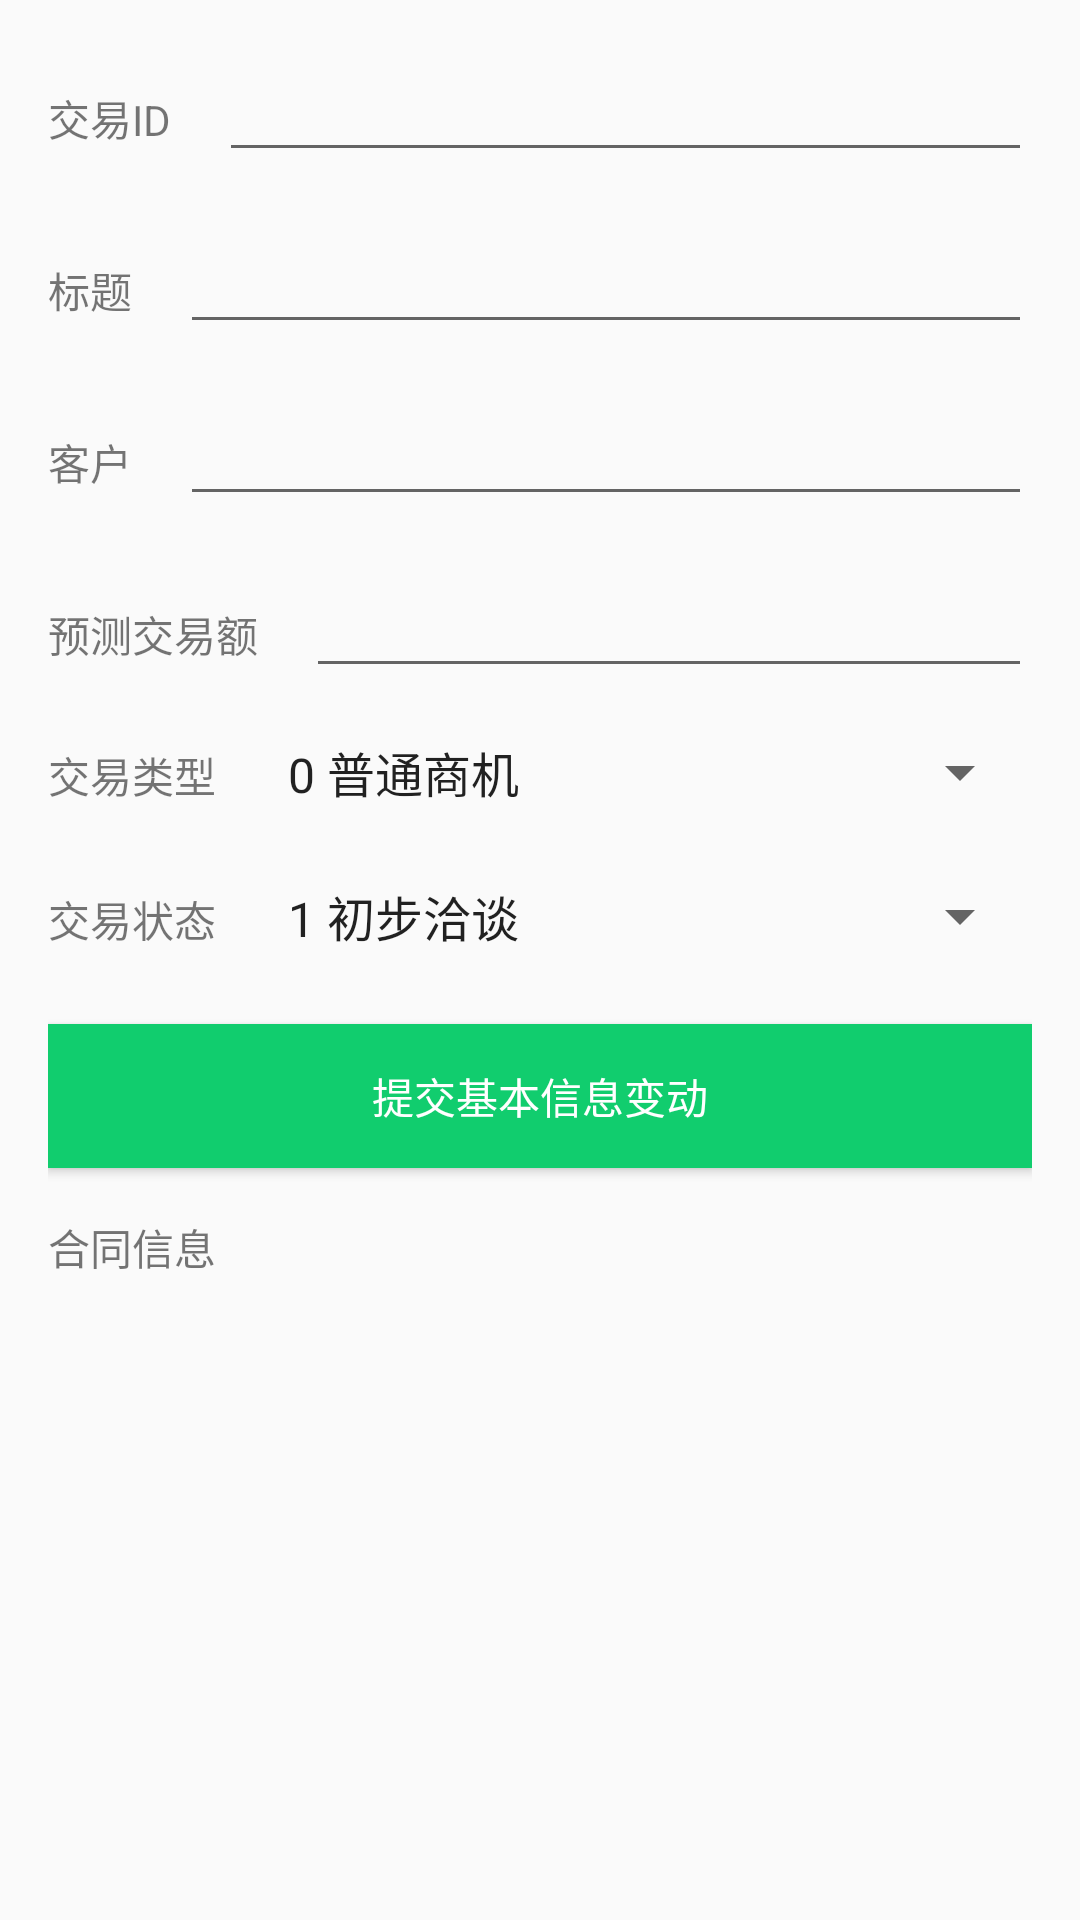

Here is an Android app screen rendered from its layout file. Give the layout XML and the strings, colors and styles it references.
<!-- AndroidManifest.xml: application theme AppTheme -->
<!-- res/layout/fragment_trade_detail_info.xml -->
<?xml version="1.0" encoding="utf-8"?>
<ScrollView xmlns:android="http://schemas.android.com/apk/res/android"
    xmlns:tools="http://schemas.android.com/tools"
    android:layout_width="match_parent"
    android:layout_height="match_parent"
    tools:context="wn13.supercrm.view.trade.TradeDetailInfoFragment">

    <LinearLayout
        android:layout_width="match_parent"
        android:layout_height="match_parent"
        android:layout_marginTop="@dimen/activity_vertical_margin"
        android:layout_marginBottom="@dimen/activity_vertical_margin"
        android:layout_marginLeft="@dimen/activity_horizontal_margin"
        android:layout_marginRight="@dimen/activity_horizontal_margin"
        android:orientation="vertical">
        <LinearLayout
            android:layout_width="match_parent"
            android:layout_height="wrap_content"
            android:layout_marginBottom="@dimen/activity_vertical_margin"
            android:orientation="horizontal">

            <TextView
                android:layout_width="wrap_content"
                android:layout_height="wrap_content"
                android:text="交易ID" />

            <EditText
                android:id="@+id/oppoDetailIdET"
                android:layout_width="match_parent"
                android:layout_height="wrap_content"
                android:layout_marginLeft="@dimen/activity_horizontal_margin"
                android:editable="false" />
        </LinearLayout>

        <LinearLayout
            android:layout_width="match_parent"
            android:layout_height="wrap_content"
            android:layout_marginBottom="@dimen/activity_vertical_margin"
            android:orientation="horizontal">

            <TextView
                android:layout_width="wrap_content"
                android:layout_height="wrap_content"
                android:text="标题" />

            <EditText
                android:id="@+id/oppoDetailNameET"
                android:layout_width="match_parent"
                android:layout_height="wrap_content"
                android:layout_marginLeft="@dimen/activity_horizontal_margin"/>
        </LinearLayout>

        <LinearLayout
            android:layout_width="match_parent"
            android:layout_height="wrap_content"
            android:layout_marginBottom="@dimen/activity_vertical_margin"
            android:orientation="horizontal">

            <TextView
                android:layout_width="wrap_content"
                android:layout_height="wrap_content"
                android:text="客户" />

            <EditText
                android:id="@+id/oppoDetailCustomerET"
                android:layout_width="match_parent"
                android:layout_height="wrap_content"
                android:layout_marginLeft="@dimen/activity_horizontal_margin"
                android:editable="false"/>
        </LinearLayout>

        <LinearLayout
            android:layout_width="match_parent"
            android:layout_height="wrap_content"
            android:layout_marginBottom="@dimen/activity_vertical_margin"
            android:orientation="horizontal">

            <TextView
                android:layout_width="wrap_content"
                android:layout_height="wrap_content"
                android:text="预测交易额" />

            <EditText
                android:id="@+id/oppoDetailEstiMoneyET"
                android:layout_width="match_parent"
                android:layout_height="wrap_content"
                android:layout_marginLeft="@dimen/activity_horizontal_margin"/>
        </LinearLayout>

        <LinearLayout
            android:layout_width="match_parent"
            android:layout_height="wrap_content"
            android:layout_marginBottom="24dp"
            android:orientation="horizontal">

            <TextView
                android:layout_width="wrap_content"
                android:layout_height="wrap_content"
                android:text="交易类型" />

            <Spinner
                android:id="@+id/oppoDetailTypeSP"
                android:entries="@array/oppo_type_arr"
                android:layout_width="match_parent"
                android:layout_height="wrap_content"
                android:layout_marginLeft="@dimen/activity_horizontal_margin"/>
        </LinearLayout>

        <LinearLayout
            android:layout_width="match_parent"
            android:layout_height="wrap_content"
            android:layout_marginBottom="24dp"
            android:orientation="horizontal">

            <TextView
                android:layout_width="wrap_content"
                android:layout_height="wrap_content"
                android:text="交易状态" />

            <Spinner
                android:id="@+id/oppoDetailStatusSP"
                android:entries="@array/oppo_status_arr"
                android:layout_width="match_parent"
                android:layout_height="wrap_content"
                android:layout_marginLeft="@dimen/activity_horizontal_margin"/>
        </LinearLayout>

        <Button
            android:id="@+id/oppoEditBtn"
            android:layout_width="match_parent"
            android:layout_height="wrap_content"
            android:layout_marginBottom="@dimen/activity_vertical_margin"
            android:background="@color/colorSuccess"
            android:text="提交基本信息变动"
            android:textColor="@android:color/white" />

        <LinearLayout
            android:layout_width="match_parent"
            android:layout_height="200dp"
            android:layout_marginBottom="@dimen/activity_vertical_margin"
            android:orientation="vertical">

            <TextView
                android:layout_width="wrap_content"
                android:layout_height="wrap_content"
                android:text="合同信息" />

            <ListView
                android:id="@+id/oppoDetailContractListView"
                android:layout_width="match_parent"
                android:layout_height="match_parent"></ListView>
        </LinearLayout>



    </LinearLayout>
</ScrollView>
<!-- resources referenced by this layout -->
<resources>
  <string-array name="oppo_status_arr">
          <item>1 初步洽谈</item>
          <item>2 需求确定</item>
          <item>3 方案报价</item>
          <item>4 谈判合同</item>
          <item>5 赢单</item>
          <item>6 输单</item>
      </string-array>
  <string-array name="oppo_type_arr">
          <item>0 普通商机</item>
          <item>1 重要商机</item>
      </string-array>
  <color name="colorSuccess">#11cd6e</color>
  <dimen name="activity_horizontal_margin">16dp</dimen>
  <dimen name="activity_vertical_margin">16dp</dimen>
  <style name="AppTheme" parent="Theme.AppCompat.Light.DarkActionBar">
          
          <item name="colorPrimary">@color/colorPrimary</item>
          <item name="colorAccent">@color/colorImportant</item>
      </style>
  <color name="colorPrimary">#ea8010</color>
  <color name="colorImportant">#eb4f38</color>
</resources>
